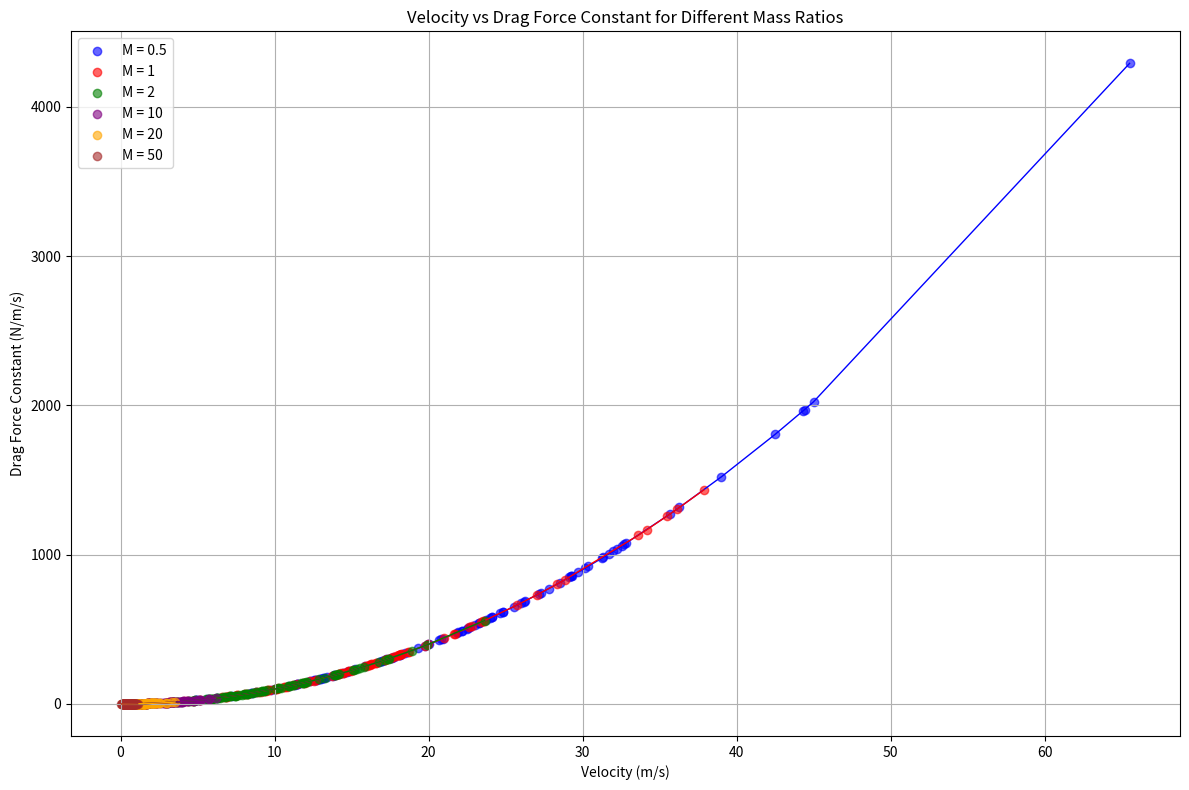

Here is the Python script that generated this plot:
import numpy as np
import matplotlib.pyplot as plt

# Constants for the simulation
m = 1  # Mass of each particle (kg)
dt = 0.1  # Time step for the simulation (s)
n_particles = 100  # Number of particles
speed_range = 5.0  # Speed range for initial particle velocities
box_size = 10.0  # Size of the simulation box

# Interactions class for collision and velocity change estimation
class Interactions:
    def __init__(self, M, m):
        self.M = M  # Mass of the sphere in terms of particles' masses
        self.m = m  # Mass of each particle

    def collision(self, velocities):
        x_velocities = velocities[:, 0]
        y_velocities = velocities[:, 1]
        Mvx = []
        Mvy = []
        for i in range(len(x_velocities)):
            v1 = x_velocities[i]
            v2 = v1 * (self.m - self.M) / (self.m + self.M)
            v3 = v1 * (1 + (self.m - self.M) / (self.m + self.M))
            Mvx.append(v3)

            v1 = y_velocities[i]
            v2 = v1 * (self.m - self.M) / (self.m + self.M)
            v3 = v1 * (1 + (self.m - self.M) / (self.m + self.M))
            Mvy.append(v3)

        Vx = np.sum(Mvx)
        Vy = np.sum(Mvy)
        V = np.array([Vx, Vy])

        return V

# Function to simulate the velocity and drag force constant
def simulate_drag_force_constant(M):
    interactions = Interactions(M=M, m=1)
    velocity = np.array([5.0, 0.0])
    velocities = []
    drag_force_coefficient = []

    for t in range(100):
        particle_velocities = np.random.uniform(-2, 2, size=(n_particles, 2))
        
        final_velocity = interactions.collision(particle_velocities)

        drag_force_constant = np.linalg.norm(final_velocity)**2

        velocities.append(np.linalg.norm(final_velocity))
        drag_force_coefficient.append(drag_force_constant)

        velocity = final_velocity

    return velocities, drag_force_coefficient

# Plot multiple mass ratios on the same graph
def simulate_multiple_mass_ratios():
    mass_ratios = [0.5,1, 2, 10, 20, 50, 100]
    colors = ['blue', 'red', 'green', 'purple', 'orange', 'brown']
    
    plt.figure(figsize=(12, 8))

    for M, color in zip(mass_ratios, colors):
        velocities, drag_force_coefficient = simulate_drag_force_constant(M)

        sorted_indices = np.argsort(velocities)
        velocities_sorted = np.array(velocities)[sorted_indices]
        drag_force_coefficient_sorted = np.array(drag_force_coefficient)[sorted_indices]

        plt.scatter(velocities_sorted, drag_force_coefficient_sorted, color=color, alpha=0.6, marker='o', label=f'M = {M}')
        plt.plot(velocities_sorted, drag_force_coefficient_sorted, color=color, linestyle='-', linewidth=1)

    plt.xlabel('Velocity (m/s)')
    plt.ylabel('Drag Force Constant (N/m/s)')
    plt.title('Velocity vs Drag Force Constant for Different Mass Ratios')
    plt.grid(True)
    plt.legend()
    plt.tight_layout()
    plt.savefig("velocity_vs_drag_force_constant_comparison.png")
    plt.show()

# Run the simulation for multiple mass ratios
simulate_multiple_mass_ratios()